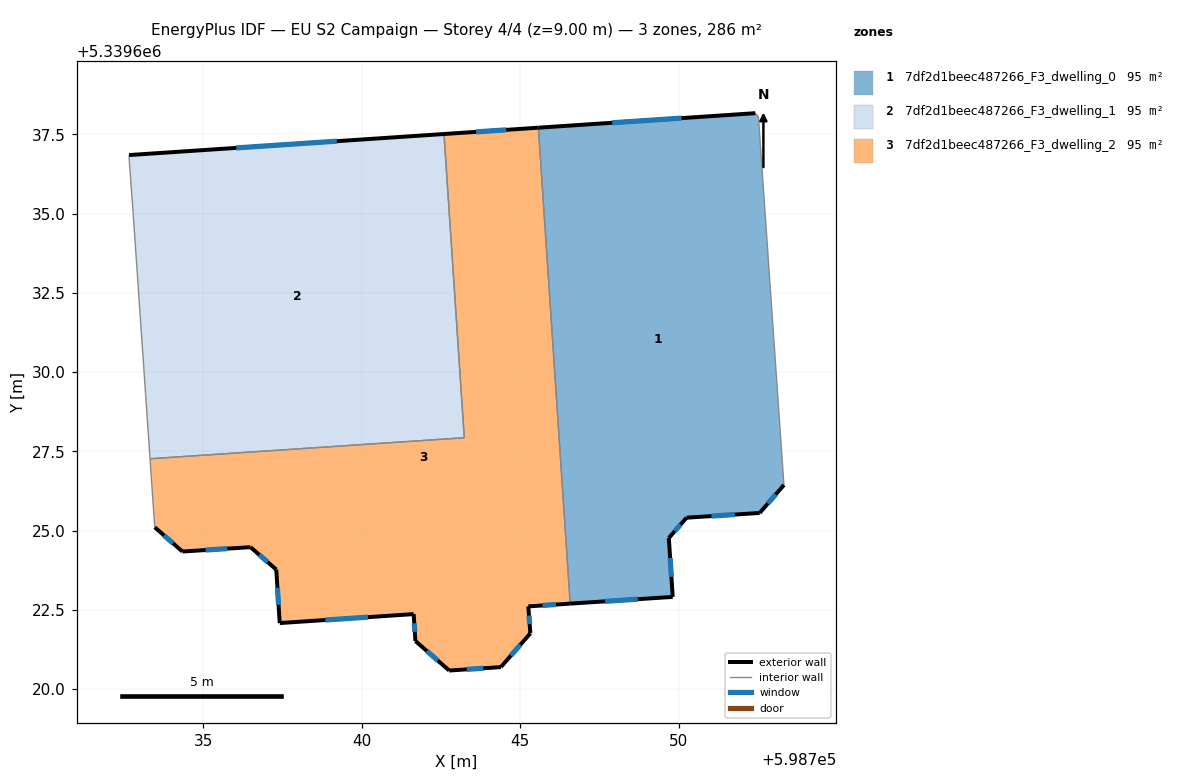
=== STOREY PLAN SPEC (per zone: floor XY polygon, exterior-wall plan segments, windows/doors) ===
zone 1: 7df2d1beec487266_F3_dwelling_0  (95.4 m²)
  floor: (598752.52, 5339638.05) (598753.32, 5339626.44) (598752.55, 5339625.56) (598750.25, 5339625.41) (598749.69, 5339624.77) (598749.81, 5339622.91) (598746.58, 5339622.70) (598745.57, 5339637.71) (598752.42, 5339638.17)
  exterior wall: (598746.58, 5339622.70) – (598749.81, 5339622.91)  [3.2 m]
    window: (598747.68, 5339622.77) – (598748.71, 5339622.84)  [1.0 m²]
  exterior wall: (598752.42, 5339638.17) – (598745.57, 5339637.71)  [6.9 m]
    window: (598750.09, 5339638.01) – (598747.90, 5339637.86)  [2.1 m²]
  exterior wall: (598752.55, 5339625.56) – (598753.32, 5339626.44)  [1.2 m]
    window: (598752.81, 5339625.86) – (598753.06, 5339626.14)  [0.4 m²]
  exterior wall: (598750.25, 5339625.41) – (598752.55, 5339625.56)  [2.3 m]
    window: (598751.03, 5339625.46) – (598751.77, 5339625.51)  [0.7 m²]
  exterior wall: (598749.69, 5339624.77) – (598750.25, 5339625.41)  [0.8 m]
    window: (598749.88, 5339624.99) – (598750.06, 5339625.19)  [0.3 m²]
  exterior wall: (598749.81, 5339622.91) – (598749.69, 5339624.77)  [1.9 m]
    window: (598749.77, 5339623.54) – (598749.73, 5339624.14)  [0.6 m²]
  interior walls: 3
zone 2: 7df2d1beec487266_F3_dwelling_1  (95.5 m²)
  floor: (598742.60, 5339637.51) (598743.24, 5339627.93) (598733.33, 5339627.27) (598732.79, 5339635.03) (598732.67, 5339636.68) (598732.67, 5339636.85)
  exterior wall: (598742.60, 5339637.51) – (598732.67, 5339636.85)  [10.0 m]
    window: (598739.22, 5339637.28) – (598736.04, 5339637.07)  [3.0 m²]
  interior walls: 5
zone 3: 7df2d1beec487266_F3_dwelling_2  (95.4 m²)
  floor: (598745.57, 5339637.71) (598746.58, 5339622.70) (598745.26, 5339622.61) (598745.32, 5339621.76) (598744.39, 5339620.70) (598742.76, 5339620.59) (598741.70, 5339621.52) (598741.64, 5339622.37) (598737.42, 5339622.09) (598737.31, 5339623.77) (598736.49, 5339624.48) (598734.35, 5339624.34) (598733.47, 5339625.11) (598733.33, 5339627.27) (598743.24, 5339627.93) (598742.60, 5339637.51)
  exterior wall: (598744.39, 5339620.70) – (598745.32, 5339621.76)  [1.4 m]
    window: (598744.71, 5339621.06) – (598745.00, 5339621.40)  [0.4 m²]
  exterior wall: (598742.76, 5339620.59) – (598744.39, 5339620.70)  [1.6 m]
    window: (598743.32, 5339620.63) – (598743.84, 5339620.66)  [0.5 m²]
  exterior wall: (598741.70, 5339621.52) – (598742.76, 5339620.59)  [1.4 m]
    window: (598742.06, 5339621.20) – (598742.40, 5339620.91)  [0.4 m²]
  exterior wall: (598741.64, 5339622.37) – (598741.70, 5339621.52)  [0.9 m]
    window: (598741.66, 5339622.08) – (598741.68, 5339621.81)  [0.3 m²]
  exterior wall: (598737.42, 5339622.09) – (598741.64, 5339622.37)  [4.2 m]
    window: (598738.85, 5339622.18) – (598740.20, 5339622.27)  [1.3 m²]
  exterior wall: (598737.31, 5339623.77) – (598737.42, 5339622.09)  [1.7 m]
    window: (598737.34, 5339623.20) – (598737.38, 5339622.66)  [0.5 m²]
  exterior wall: (598736.49, 5339624.48) – (598737.31, 5339623.77)  [1.1 m]
    window: (598736.77, 5339624.24) – (598737.03, 5339624.01)  [0.3 m²]
  exterior wall: (598734.35, 5339624.34) – (598736.49, 5339624.48)  [2.2 m]
    window: (598735.08, 5339624.39) – (598735.76, 5339624.43)  [0.7 m²]
  exterior wall: (598733.47, 5339625.11) – (598734.35, 5339624.34)  [1.2 m]
    window: (598733.77, 5339624.85) – (598734.05, 5339624.60)  [0.4 m²]
  exterior wall: (598745.57, 5339637.71) – (598742.60, 5339637.51)  [3.0 m]
    window: (598744.56, 5339637.64) – (598743.61, 5339637.58)  [0.9 m²]
  exterior wall: (598745.26, 5339622.61) – (598746.58, 5339622.70)  [1.3 m]
    window: (598745.71, 5339622.64) – (598746.13, 5339622.67)  [0.4 m²]
  exterior wall: (598745.32, 5339621.76) – (598745.26, 5339622.61)  [0.9 m]
    window: (598745.30, 5339622.05) – (598745.28, 5339622.32)  [0.3 m²]
  interior walls: 4

=== DERIVED (storey summary) ===
Building: EU S2 Campaign
Storey: 4 of 4  (floor level z = 9.00 m)
Storey gross floor area: 286.4 m²
Zones on this storey: 3
  - 7df2d1beec487266_F3_dwelling_0: floor 95.4 m²; exterior wall 16.3 m (48.9 m²); 6 window(s) 5.0 m²; WWR 10.2%
  - 7df2d1beec487266_F3_dwelling_1: floor 95.5 m²; exterior wall 10.0 m (29.9 m²); 1 window(s) 3.0 m²; WWR 10.2%
  - 7df2d1beec487266_F3_dwelling_2: floor 95.4 m²; exterior wall 20.8 m (62.4 m²); 12 window(s) 6.4 m²; WWR 10.2%
Zone adjacency (shared interzone walls):
  - 7df2d1beec487266_F3_dwelling_0 ↔ 7df2d1beec487266_F3_dwelling_2
  - 7df2d1beec487266_F3_dwelling_1 ↔ 7df2d1beec487266_F3_dwelling_2